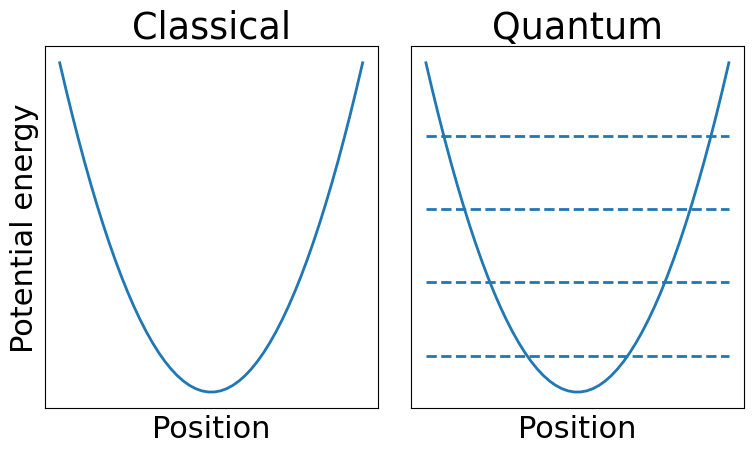

Reproduce this figure in Python.
import matplotlib.pyplot as plt
import matplotlib.gridspec as gridspec
from numpy.polynomial.hermite import hermval
import numpy as np

# Font size
font = {'family': 'normal',
        'weight': 'normal',
        'size': 22}

plt.rc('font', **font)

# Initialize the plot
fig = plt.figure()
gs = gridspec.GridSpec(1, 2)
ax1 = fig.add_subplot(gs[0], adjustable='box')
ax2 = fig.add_subplot(gs[1], adjustable='box')
fig.set_size_inches(8, 5)

# Set up axes
ax1.get_xaxis().set_ticks([])
ax1.get_yaxis().set_ticks([])
ax2.get_xaxis().set_ticks([])
ax2.get_yaxis().set_ticks([])
ax1.set_xlabel("Position")
ax1.set_ylabel("Potential energy")
ax2.set_xlabel("Position")

# The harmonic oscillator potential
x_min = -3
x_max = 3
x = np.linspace(x_min, x_max, 50)
V = x**2
ax1.plot(x, V, lw=2)
ax1.set_title('Classical')
ax2.plot(x, V, lw=2)
ax2.set_title('Quantum')

# ---- The classical states ----
# Draw the circles
# circle_radius = 0.2
# circleRest_center = [0, 0 + circle_radius]
# circleRest = plt.Circle((0, 0.2), circle_radius, color='r')
# circleFast_center = (1.25, 1.25**2 + 0.6)
# circleFast = plt.Circle(circleFast_center, 0.2, color='r')
# ax1.add_artist(circleRest)
# ax1.add_artist(circleFast)

# Label the circles
# bbox_props = dict(boxstyle="square,pad=0.1", fc="w", ec="k", lw=1)
# arrow_props = dict(facecolor='black', shrink=0.05)
# ax1.annotate("zero energy",
#              xy=circleRest_center,
#              xytext=(-1.6, 1.5),
#              arrowprops=arrow_props,
#              bbox=bbox_props)
# ax1.annotate("any energy",
#              xy=circleFast_center,
#              xytext=(-1.6, 3.0),
#              arrowprops=arrow_props,
#              bbox=bbox_props)

# ---- The quantum states ----
# Draw the first few levels
num_states = 4
E = 1 + 2 * np.arange(0, num_states, 1)
xmax = np.sqrt(E)
xmin = -xmax

for i in range(num_states):
    ax2.hlines(y=E[i], xmin=x_min, xmax=x_max,
               lw=2, linestyle='dashed')

# Draw the first few probability distributions


def wavefunc(n, x):
    ns = np.zeros(n + 1)
    ns[n] = 1
    pre = 1 / np.sqrt(2**n * np.math.factorial(n)) * np.pi**(-0.25)
    wfunc = pre * np.exp(-x**2 / 2) * hermval(x, ns)

    return wfunc


def prob(n, x):
    return wavefunc(n, x)**2

# for i in range(num_states):
#     P = E[i] + 2.5 * prob(i, x)
#     # ax2.plot(x, P, color='r', lw=1.5)
#     ax2.fill_between(x, E[i], P, color='r')


# Output
plt.tight_layout()
plt.savefig("CMvsQM_energy.png")
